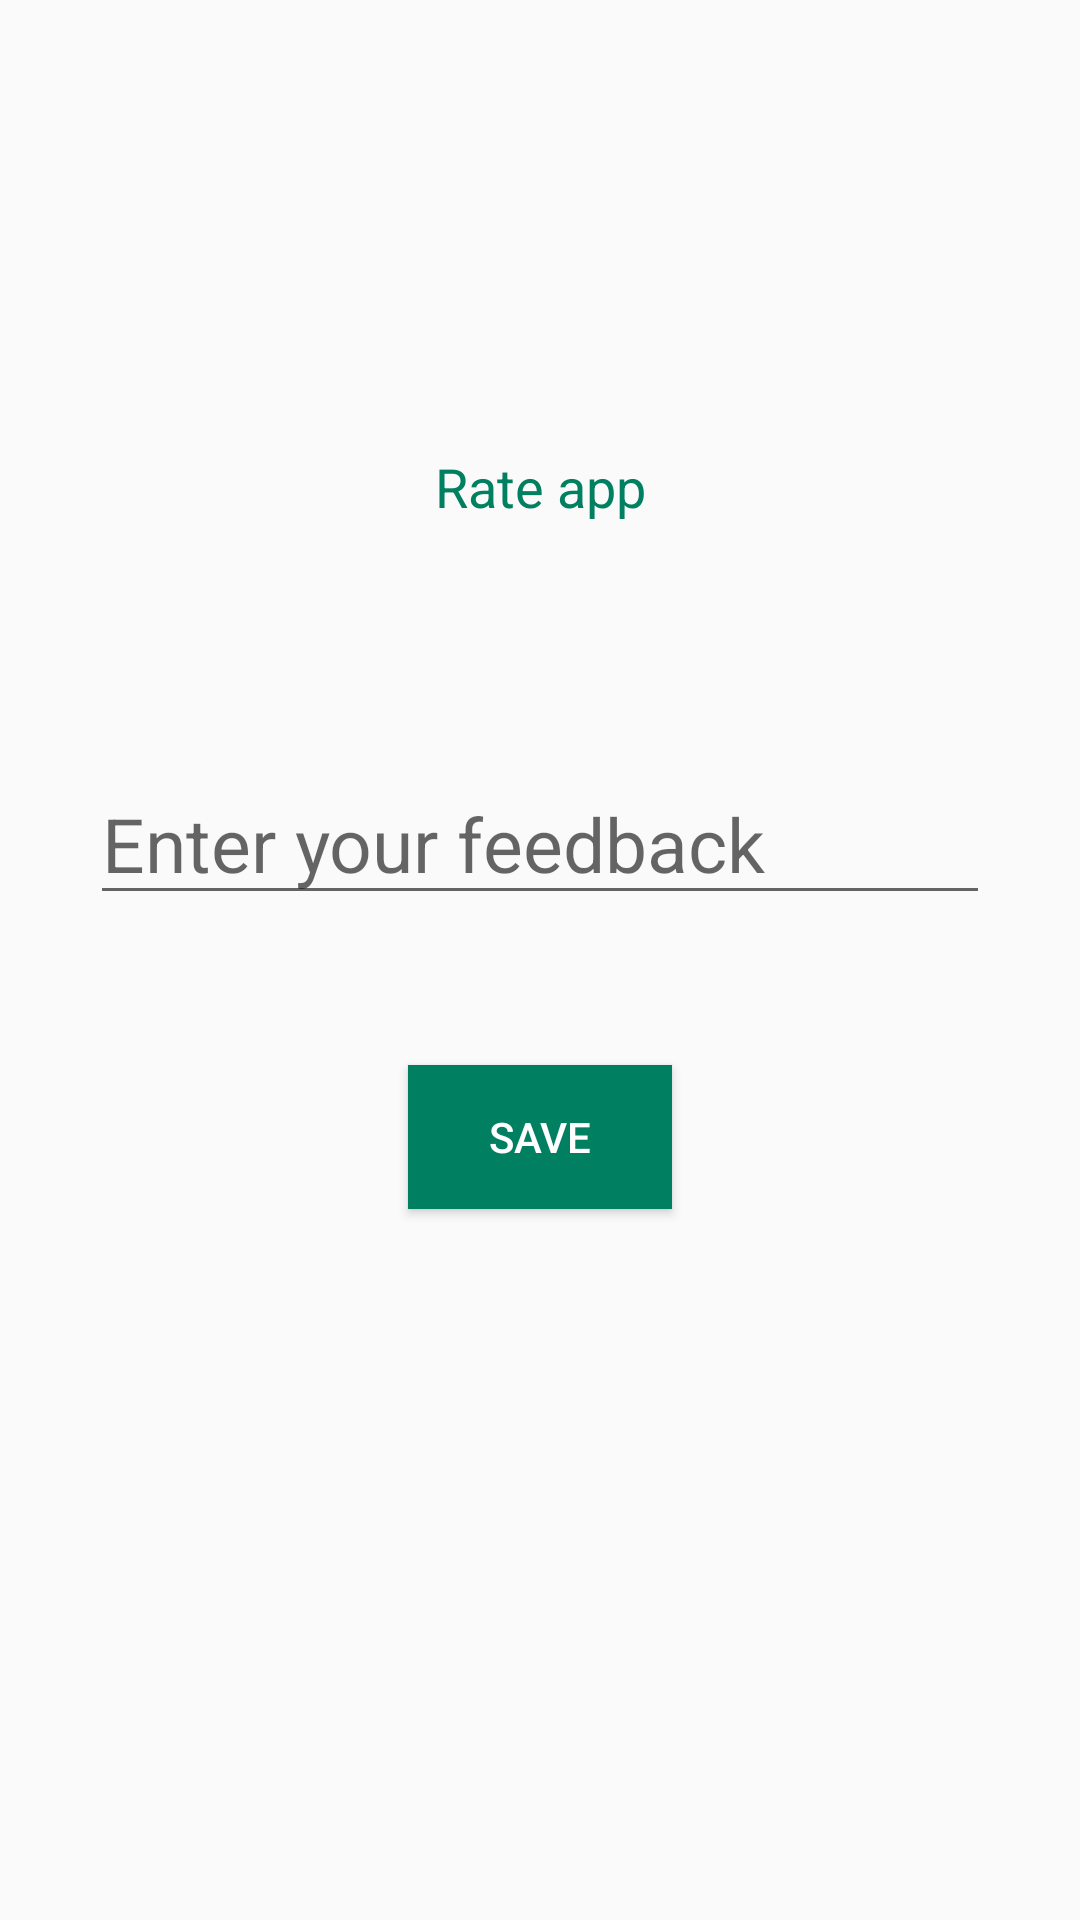

Android layout source for this screen:
<!-- AndroidManifest.xml: application theme AppTheme -->
<!-- res/layout/fragment_sharefeedback.xml -->
<?xml version="1.0" encoding="utf-8"?>
<RelativeLayout xmlns:android="http://schemas.android.com/apk/res/android"
    android:orientation="vertical"
    android:layout_width="match_parent"
    xmlns:app="http://schemas.android.com/apk/res-auto"
    xmlns:tools="http://schemas.android.com/tools"
    android:layout_height="match_parent"
    tools:context=".ShareFeedback">

    <TextView
        android:id="@+id/stringde"
        android:textSize="18dp"
        android:textColor="@color/green"
        android:layout_width="match_parent"
        android:layout_height="wrap_content"
        android:gravity="center"
        android:layout_marginTop="150dp"
        android:text="@string/rate_app" />

    <EditText
        android:id="@+id/simpleEditText"
        android:textSize="25dp"
        android:layout_marginTop="80dp"
        android:textColor="@color/green"
        android:layout_width="300dp"
        android:layout_below="@+id/stringde"
        android:layout_height="wrap_content"
        android:layout_centerInParent="true"
        android:hint="Enter your feedback" />

    <Button
        android:id="@+id/saveButton"
        android:layout_marginTop="50dp"
        android:layout_width="wrap_content"
        android:layout_height="wrap_content"
        android:textColor="@color/white"
        android:layout_centerHorizontal="true"
        android:background="@color/green"
        android:layout_below="@+id/simpleEditText"
        android:text="Save" />

</RelativeLayout>
<!-- resources referenced by this layout -->
<resources>
  <color name="green">#008060</color>
  <color name="white">#FFFFFF</color>
  <string name="rate_app">Rate app</string>
  <style name="AppTheme" parent="Theme.AppCompat.Light.DarkActionBar">
          
          <item name="colorPrimary">@color/colorPrimary</item>
          <item name="colorPrimaryDark">@color/colorPrimaryDark</item>
          <item name="colorAccent">@color/colorAccent</item>
          <item name="titleTextColor">@color/gray2</item>
          <item name="iconTint">@color/gray2</item>
      </style>
  <color name="colorPrimary">#008577</color>
  <color name="colorPrimaryDark">#00574B</color>
  <color name="colorAccent">#D81B60</color>
</resources>
